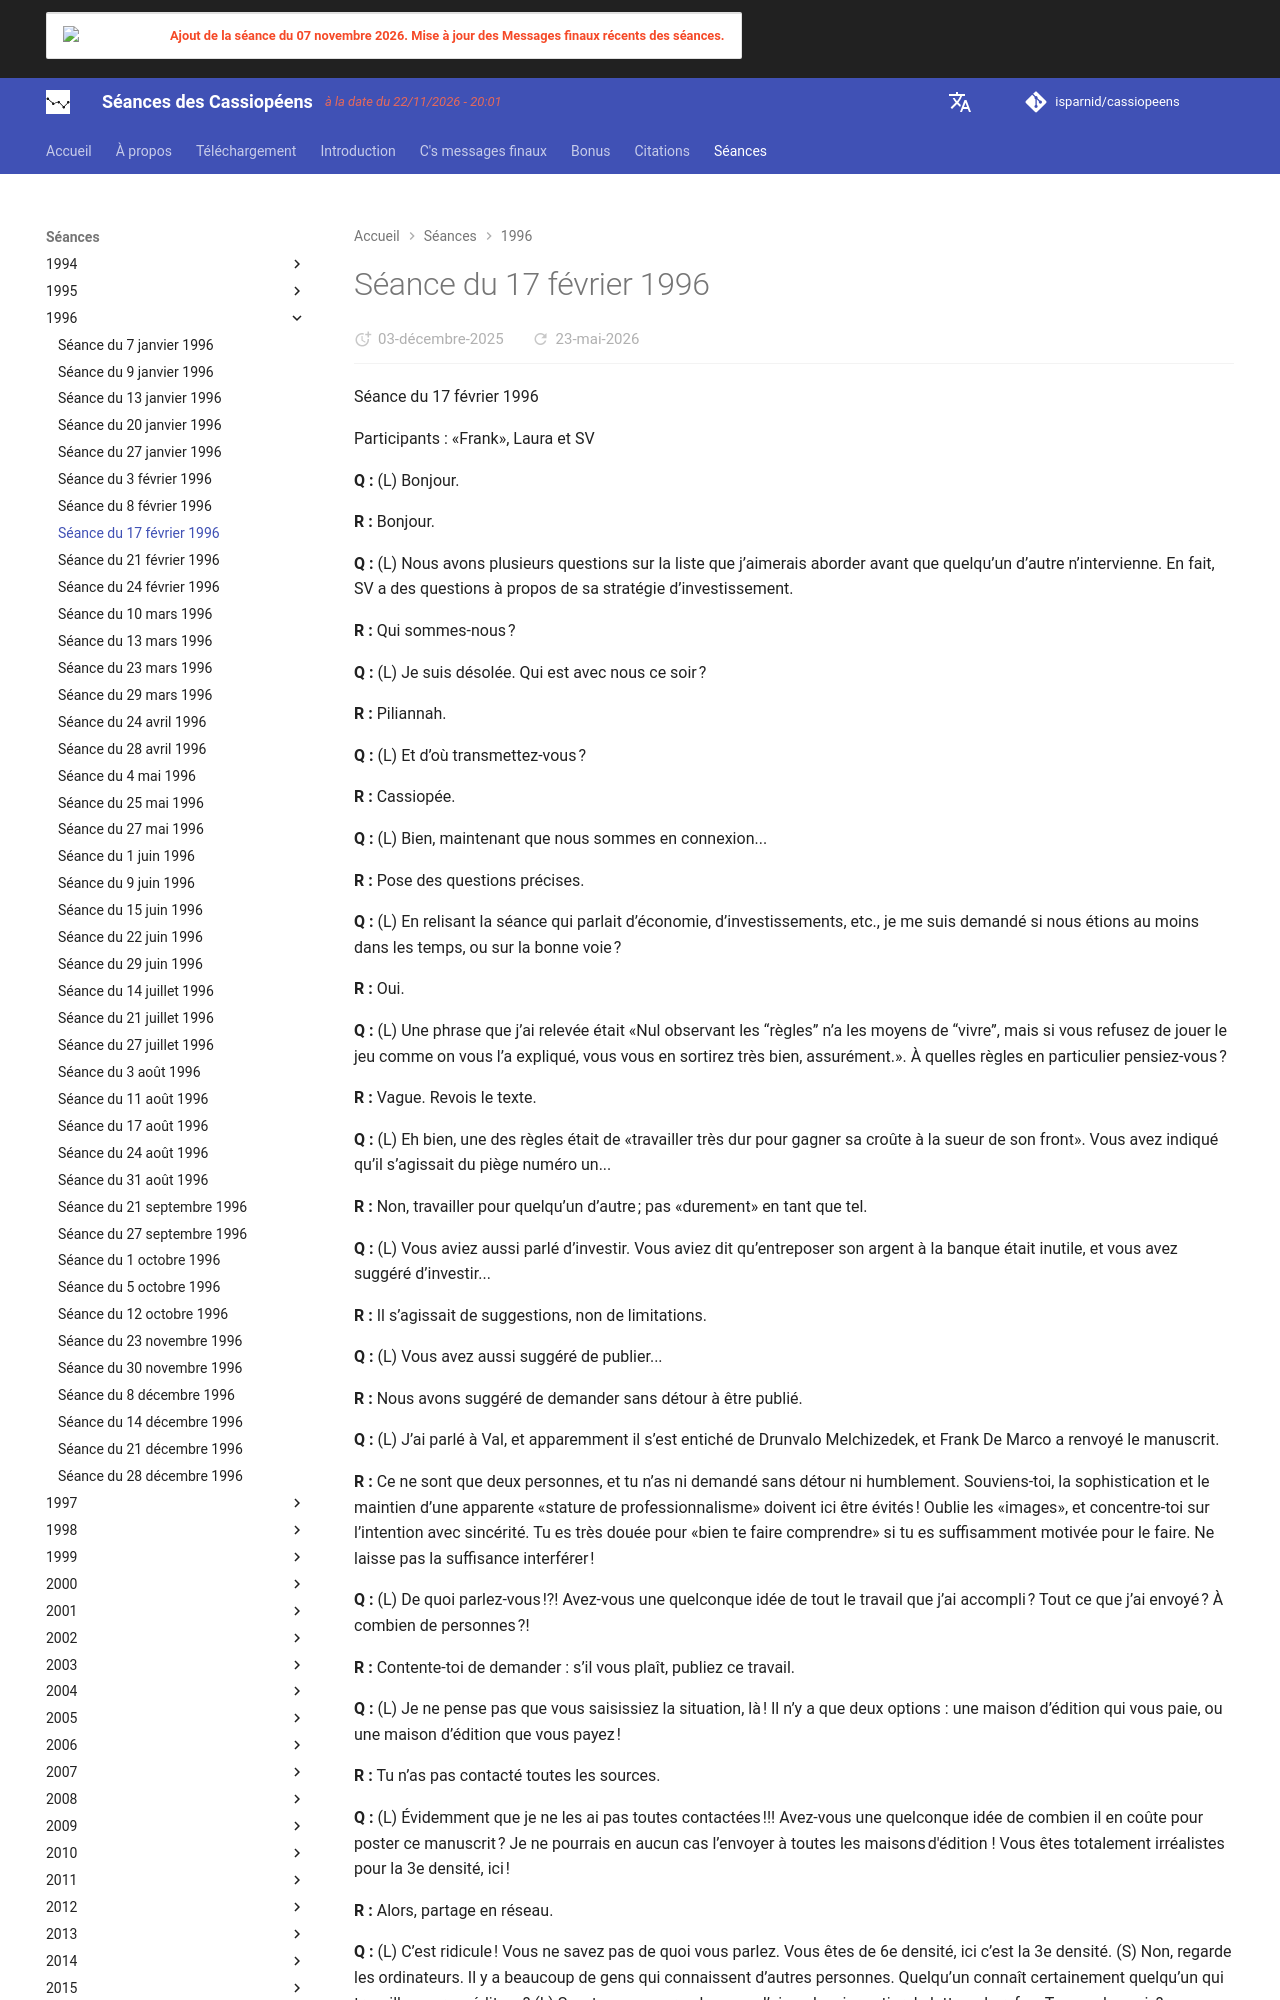

repository: isparnid/cassiopeens · page: séances/1996/1996-02-17/index.html · generator: mkdocs

---
title: "Séance du 17 février 1996"
date:
  created: 2026-01-24
  updated: 2026-01-24
---

# Séance du 17 février 1996

Séance du 17 février 1996

Participants : «Frank», Laura et SV

**Q :** (L) Bonjour.

**R :** Bonjour.

**Q :** (L) Nous avons plusieurs questions sur la liste que j’aimerais aborder avant que quelqu’un d’autre n’intervienne. En fait, SV a des questions à propos de sa stratégie d’investissement.

**R :** Qui sommes-nous ?

**Q :** (L) Je suis désolée. Qui est avec nous ce soir ?

**R :** Piliannah.

**Q :** (L) Et d’où transmettez-vous ?

**R :** Cassiopée.

**Q :** (L) Bien, maintenant que nous sommes en connexion...

**R :** Pose des questions précises.

**Q :** (L) En relisant la séance qui parlait d’économie, d’investissements, etc., je me suis demandé si nous étions au moins dans les temps, ou sur la bonne voie ?

**R :** Oui.

**Q :** (L) Une phrase que j’ai relevée était «Nul observant les “règles” n’a les moyens de “vivre”, mais si vous refusez de jouer le jeu comme on vous l’a expliqué, vous vous en sortirez très bien, assurément.». À quelles règles en particulier pensiez-vous ?

**R :** Vague. Revois le texte.

**Q :** (L) Eh bien, une des règles était de «travailler très dur pour gagner sa croûte à la sueur de son front». Vous avez indiqué qu’il s’agissait du piège numéro un...

**R :** Non, travailler pour quelqu’un d’autre ; pas «durement» en tant que tel.

**Q :** (L) Vous aviez aussi parlé d’investir. Vous aviez dit qu’entreposer son argent à la banque était inutile, et vous avez suggéré d’investir...

**R :** Il s’agissait de suggestions, non de limitations.

**Q :** (L) Vous avez aussi suggéré de publier...

**R :** Nous avons suggéré de demander sans détour à être publié.

**Q :** (L) J’ai parlé à Val, et apparemment il s’est entiché de Drunvalo Melchizedek, et Frank De Marco a renvoyé le manuscrit.

**R :** Ce ne sont que deux personnes, et tu n’as ni demandé sans détour ni humblement. Souviens-toi, la sophistication et le maintien d’une apparente «stature de professionnalisme» doivent ici être évités ! Oublie les «images», et concentre-toi sur l’intention avec sincérité. Tu es très douée pour «bien te faire comprendre» si tu es suffisamment motivée pour le faire. Ne laisse pas la suffisance interférer !

**Q :** (L) De quoi parlez-vous !?! Avez-vous une quelconque idée de tout le travail que j’ai accompli ? Tout ce que j’ai envoyé ? À combien de personnes ?!

**R :** Contente-toi de demander : s’il vous plaît, publiez ce travail.

**Q :** (L) Je ne pense pas que vous saisissiez la situation, là ! Il n’y a que deux options : une maison d’édition qui vous paie, ou une maison d’édition que vous payez !

**R :** Tu n’as pas contacté toutes les sources.

**Q :** (L) Évidemment que je ne les ai pas toutes contactées !!! Avez-vous une quelconque idée de combien il en coûte pour poster ce manuscrit ? Je ne pourrais en aucun cas l’envoyer à toutes les maisons d'édition ! Vous êtes totalement irréalistes pour la 3e densité, ici !

**R :** Alors, partage en réseau.
